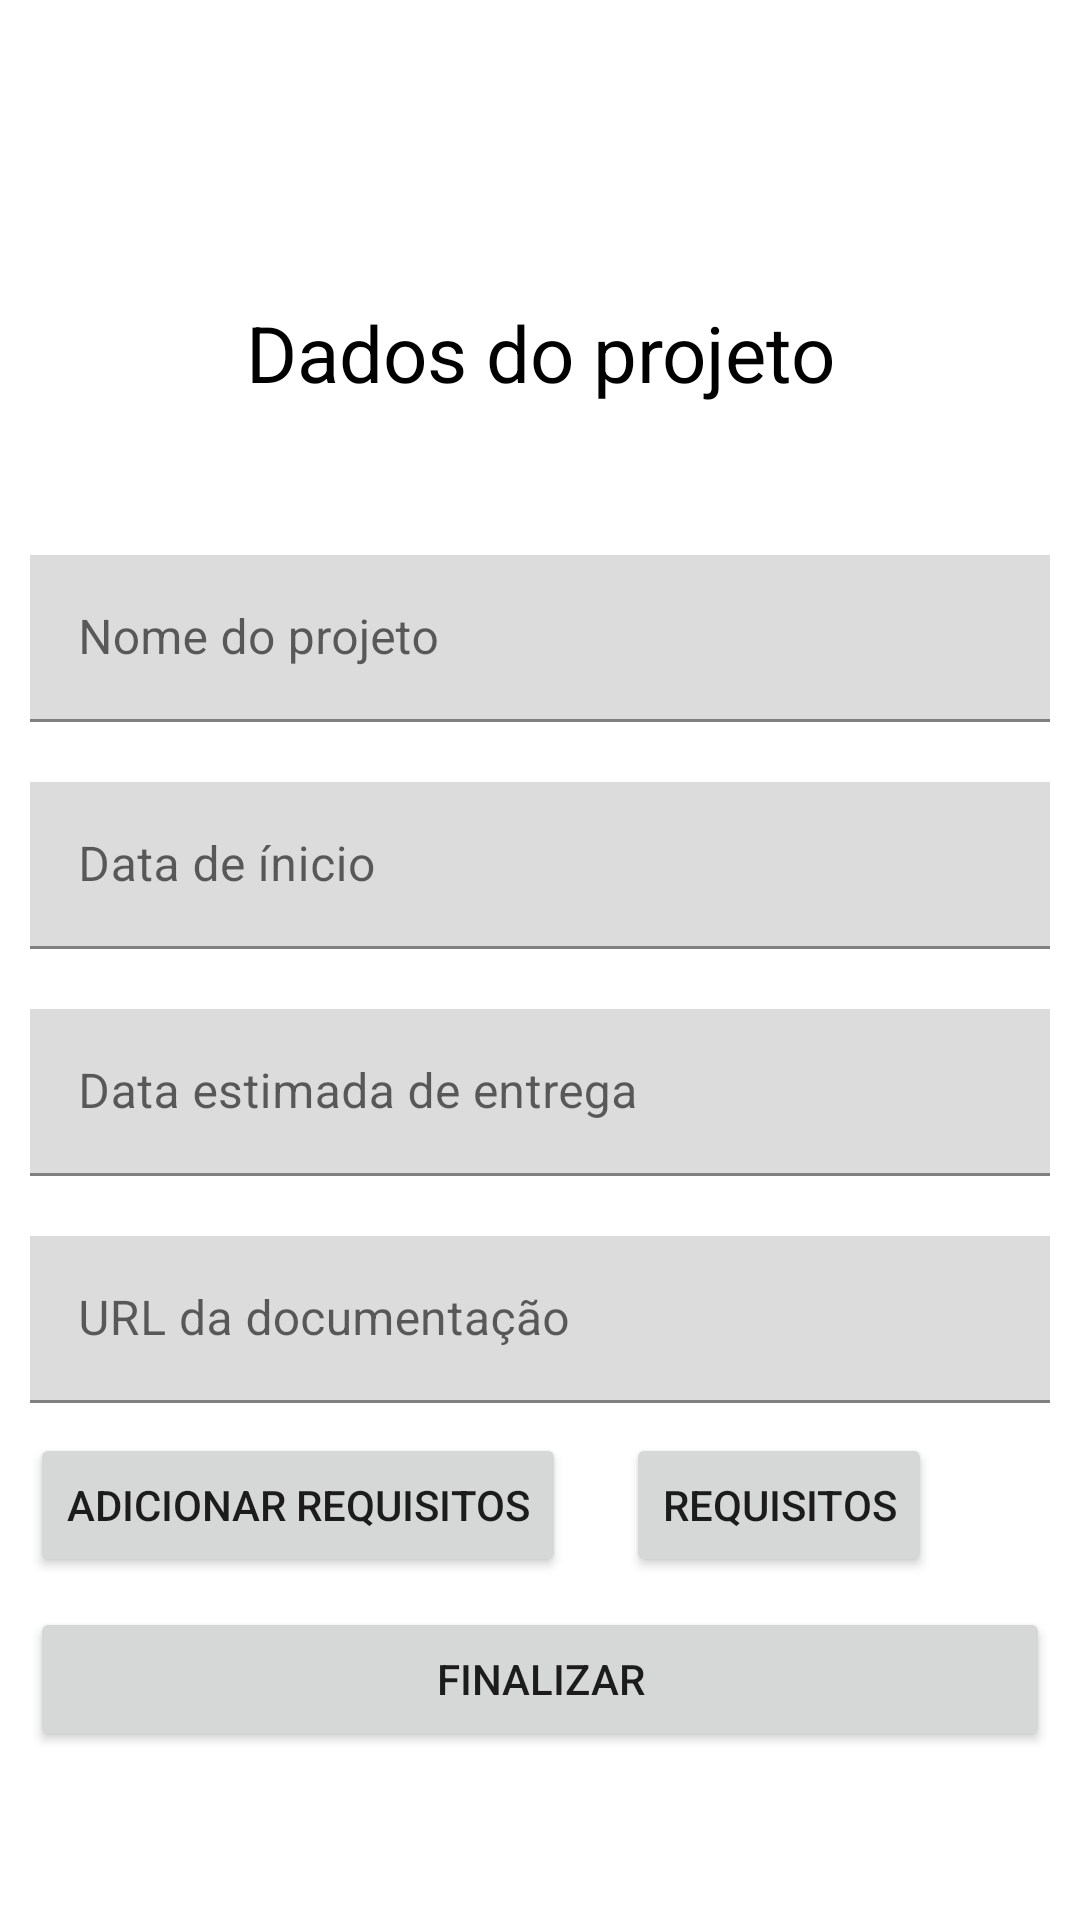

Layout XML and referenced resources for this Android screen:
<!-- AndroidManifest.xml: application theme Theme.RequirementsManager -->
<!-- res/layout/project_activity_main.xml -->
<?xml version="1.0" encoding="utf-8"?>
<androidx.coordinatorlayout.widget.CoordinatorLayout xmlns:android="http://schemas.android.com/apk/res/android"
    xmlns:app="http://schemas.android.com/apk/res-auto"
    xmlns:tools="http://schemas.android.com/tools"
    android:layout_width="match_parent"
    android:layout_height="match_parent"
    tools:context=".application.ProjectActivity">

    <androidx.core.widget.NestedScrollView
        android:layout_width="match_parent"
        android:layout_height="670dp"


        app:layout_behavior="com.google.android.material.appbar.AppBarLayout$ScrollingViewBehavior">

        <LinearLayout
            android:layout_width="match_parent"
            android:layout_height="match_parent"
            android:layout_marginTop="100dp"
            android:background="#ffffff"
            android:orientation="vertical"
            tools:context=".application.MainActivity">

            <TextView
                android:id="@+id/secret_mock_project"
                android:layout_width="match_parent"
                android:layout_height="wrap_content"
                android:text="@string/projectdata"
                android:textSize="26dp"
                android:textColor="@color/black"
                android:layout_marginBottom="40dp"
                android:textAlignment="center"/>


            <com.google.android.material.textfield.TextInputLayout
                android:id="@+id/projectNameInput"
                android:background="#DCDCDC"
                android:layout_width="match_parent"
                android:layout_height="match_parent"
                android:layout_margin="10dp">

                <com.google.android.material.textfield.TextInputEditText
                    android:id="@+id/projectName"
                    android:background="#DCDCDC"
                    android:layout_width="match_parent"
                    android:layout_height="wrap_content"
                    android:hint="@string/projectname" />

            </com.google.android.material.textfield.TextInputLayout>

            <com.google.android.material.textfield.TextInputLayout
                android:layout_width="match_parent"
                android:background="#DCDCDC"
                android:layout_height="match_parent"
                android:layout_margin="10dp">

                <com.google.android.material.textfield.TextInputEditText
                    android:id="@+id/projectStartDate"
                    android:background="#DCDCDC"
                    android:layout_width="match_parent"
                    android:layout_height="wrap_content"
                    android:hint="@string/startdate" />

            </com.google.android.material.textfield.TextInputLayout>

            <com.google.android.material.textfield.TextInputLayout
                android:layout_width="match_parent"
                android:layout_height="match_parent"
                android:background="#DCDCDC"
                android:layout_margin="10dp">

                <com.google.android.material.textfield.TextInputEditText
                    android:id="@+id/projectFinishDate"
                    android:background="#DCDCDC"
                    android:layout_width="match_parent"
                    android:layout_height="wrap_content"
                    android:hint="@string/dataentrega" />

            </com.google.android.material.textfield.TextInputLayout>

            <com.google.android.material.textfield.TextInputLayout
                android:layout_width="match_parent"
                android:layout_height="match_parent"
                android:background="#DCDCDC"
                android:layout_margin="10dp">

                <com.google.android.material.textfield.TextInputEditText
                    android:id="@+id/projectDocUrl"
                    android:background="#DCDCDC"
                    android:layout_width="match_parent"
                    android:layout_height="wrap_content"
                    android:inputType="textUri"
                    android:hint="URL da documentação" />

            </com.google.android.material.textfield.TextInputLayout>

            <LinearLayout
                android:layout_width="match_parent"
                android:layout_height="match_parent"
                android:background="#ffffff"
                android:paddingHorizontal="10dp"
                android:orientation="horizontal">


                <Button
                    android:id="@+id/projectDetailsBtn"
                    android:layout_width="wrap_content"
                    android:layout_height="wrap_content"
                    android:text="Adicionar Requisitos"></Button>

                <Button
                    android:id="@+id/listRequirementsBtn"
                    android:layout_width="wrap_content"
                    android:layout_height="wrap_content"
                    android:layout_marginLeft="20dp"
                    android:text="Requisitos"></Button>

            </LinearLayout>

            <Button
                android:id="@+id/finishProjectBtn"
                android:layout_width="match_parent"
                android:layout_height="wrap_content"
                android:layout_marginTop="10dp"
                android:layout_marginHorizontal="10dp"
                android:layout_gravity="center"
                android:text="Finalizar"></Button>

        </LinearLayout>

    </androidx.core.widget.NestedScrollView>

</androidx.coordinatorlayout.widget.CoordinatorLayout>
<!-- resources referenced by this layout -->
<resources>
  <color name="black">#FF000000</color>
  <string name="dataentrega">Data estimada de entrega</string>
  <string name="projectdata">Dados do projeto</string>
  <string name="projectname">Nome do projeto</string>
  <string name="startdate">Data de ínicio</string>
  <style name="Theme.RequirementsManager" parent="Theme.MaterialComponents.DayNight.DarkActionBar">
          
          <item name="colorPrimary">@color/purple_500</item>
          <item name="colorPrimaryVariant">@color/purple_700</item>
          <item name="colorOnPrimary">@color/white</item>
          
          <item name="colorSecondary">@color/teal_200</item>
          <item name="colorSecondaryVariant">@color/teal_700</item>
          <item name="colorOnSecondary">@color/black</item>
          
          <item name="android:statusBarColor">?attr/colorPrimaryVariant</item>
          
      </style>
  <color name="purple_500">#FF6200EE</color>
  <color name="purple_700">#FF3700B3</color>
  <color name="white">#FFFFFFFF</color>
  <color name="teal_200">#FF03DAC5</color>
  <color name="teal_700">#FF018786</color>
</resources>
